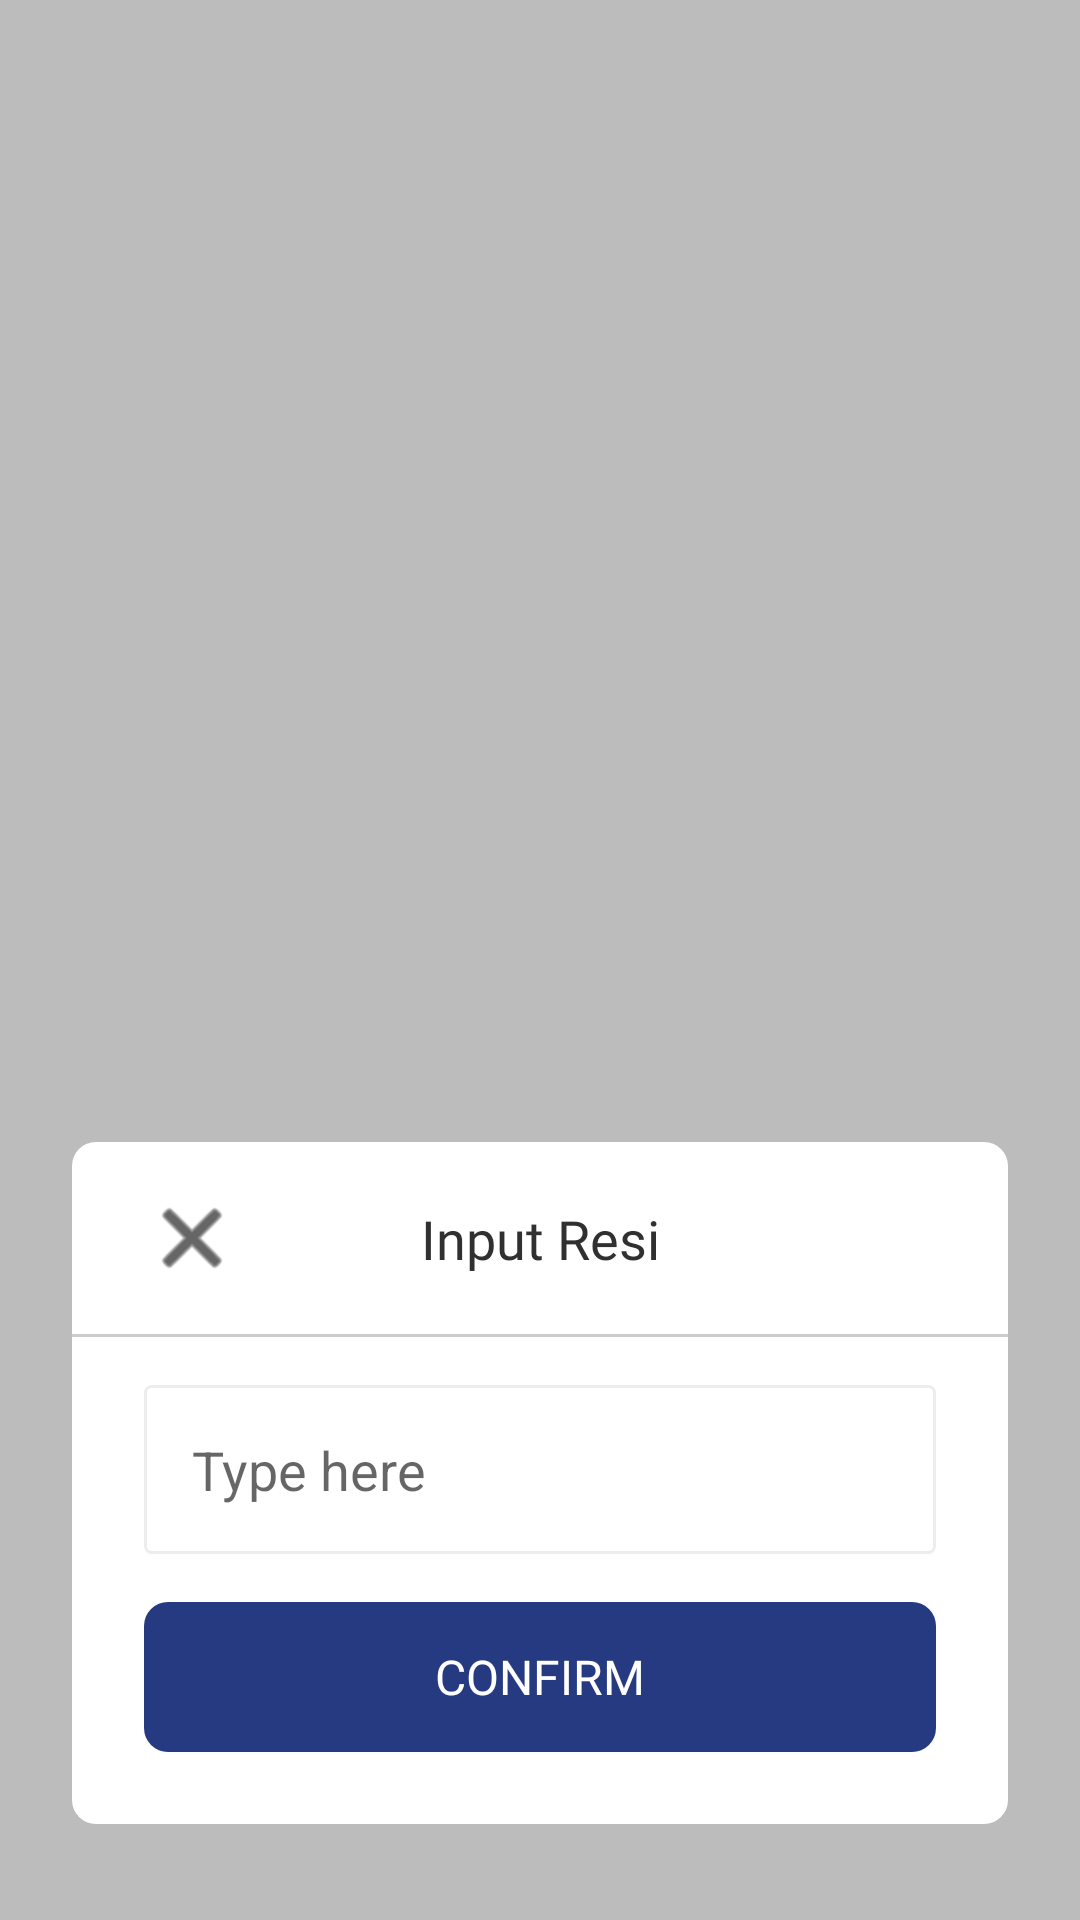

Here is an Android app screen rendered from its layout file. Give the layout XML and the strings, colors and styles it references.
<!-- AndroidManifest.xml: application theme AppTheme -->
<!-- res/layout/fragment_input_receipt_number_dialog.xml -->
<?xml version="1.0" encoding="utf-8"?>
<androidx.constraintlayout.widget.ConstraintLayout xmlns:android="http://schemas.android.com/apk/res/android"
    xmlns:app="http://schemas.android.com/apk/res-auto"
    xmlns:tools="http://schemas.android.com/tools"
    android:id="@+id/cl_input_receipt"
    android:layout_width="match_parent"
    android:layout_height="match_parent"
    android:background="#40000000"
    android:orientation="vertical"
    tools:context=".view.order.orderDetail.InputReceiptNumberDialogFragment">

    <View
        android:id="@+id/v_input_receipt"
        android:layout_width="wrap_content"
        android:layout_height="wrap_content"
        app:layout_constraintBottom_toBottomOf="parent"
        app:layout_constraintEnd_toEndOf="parent"
        app:layout_constraintStart_toStartOf="parent"
        app:layout_constraintTop_toTopOf="parent" />

    <androidx.constraintlayout.widget.ConstraintLayout
        android:layout_width="match_parent"
        android:layout_height="wrap_content"
        android:layout_marginStart="24dp"
        android:layout_marginEnd="24dp"
        android:layout_marginBottom="32dp"
        android:background="@drawable/semi_rounded_button"
        android:backgroundTint="@color/colorWhite"
        app:layout_constraintBottom_toBottomOf="parent"
        app:layout_constraintEnd_toEndOf="parent"
        app:layout_constraintStart_toStartOf="parent">

        <Button
            android:id="@+id/btn_confirm"
            android:layout_width="0dp"
            android:layout_height="50dp"
            android:layout_marginStart="24dp"
            android:layout_marginEnd="24dp"
            android:layout_marginBottom="24dp"
            android:background="@drawable/semi_rounded_button"
            android:backgroundTint="@color/colorPrimary"
            android:fontFamily="@font/roboto_medium"
            android:text="Confirm"
            android:textColor="@color/colorWhite"
            android:textSize="16sp"
            app:layout_constraintBottom_toBottomOf="parent"
            app:layout_constraintEnd_toEndOf="parent"
            app:layout_constraintStart_toStartOf="parent" />

        <EditText
            android:id="@+id/et_receipt_code"
            android:layout_width="0dp"
            android:layout_height="wrap_content"
            android:layout_marginBottom="16dp"
            android:background="@drawable/rounded_outline_background"
            android:ems="10"
            android:focusableInTouchMode="true"
            android:hint="Type here"
            android:inputType="textUri|textLongMessage|textMultiLine"
            android:padding="16dp"
            app:layout_constraintBottom_toTopOf="@+id/btn_confirm"
            app:layout_constraintEnd_toEndOf="@+id/btn_confirm"
            app:layout_constraintStart_toStartOf="@+id/btn_confirm" />

        <View
            android:id="@+id/view6"
            android:layout_width="0dp"
            android:layout_height="1dp"
            android:layout_marginBottom="16dp"
            android:background="#CCCCCC"
            app:layout_constraintBottom_toTopOf="@+id/et_receipt_code"
            app:layout_constraintEnd_toEndOf="parent"
            app:layout_constraintStart_toStartOf="parent" />

        <TextView
            android:id="@+id/tv_title"
            android:layout_width="wrap_content"
            android:layout_height="wrap_content"
            android:fontFamily="@font/roboto_medium"
            android:text="Input Resi"
            android:textColor="@color/colorTextDarkGrey"
            android:textSize="18sp"
            app:layout_constraintBottom_toBottomOf="@+id/btn_close"
            app:layout_constraintEnd_toEndOf="parent"
            app:layout_constraintStart_toStartOf="parent"
            app:layout_constraintTop_toTopOf="@+id/btn_close" />

        <ImageButton
            android:id="@+id/btn_close"
            android:layout_width="wrap_content"
            android:layout_height="wrap_content"
            android:layout_marginTop="16dp"
            android:layout_marginBottom="16dp"
            android:background="@android:color/transparent"
            android:backgroundTint="#000000"
            android:src="@android:drawable/ic_menu_close_clear_cancel"
            android:tint="#000000"
            app:layout_constraintBottom_toTopOf="@+id/view6"
            app:layout_constraintStart_toStartOf="@+id/et_receipt_code"
            app:layout_constraintTop_toTopOf="parent"
            app:layout_constraintVertical_bias="1.0" />
    </androidx.constraintlayout.widget.ConstraintLayout>
</androidx.constraintlayout.widget.ConstraintLayout>
<!-- resources referenced by this layout -->
<resources>
  <color name="colorPrimary">#263A81</color>
  <color name="colorTextDarkGrey">#303030</color>
  <color name="colorWhite">#FFFFFF</color>
  <!-- drawable rounded_outline_background (drawable) -->
  <?xml version="1.0" encoding="utf-8"?>
  <shape xmlns:android="http://schemas.android.com/apk/res/android"
      android:shape="rectangle">
      <stroke
          android:width="1dp"
          android:color="@color/colorSeparator"/>
      <corners android:radius="2dp" />
  </shape>
  <!-- drawable semi_rounded_button (drawable) -->
  <?xml version="1.0" encoding="utf-8"?>
  <shape xmlns:android="http://schemas.android.com/apk/res/android"
      android:shape="rectangle">
  
      <corners android:radius="8dp" />
  </shape>
  <style name="AppTheme" parent="Theme.AppCompat.Light.NoActionBar">
          
          <item name="colorPrimary">@color/colorPrimary</item>
          <item name="colorPrimaryDark">@color/colorSecondary</item>
          <item name="colorAccent">@color/colorAccent</item>
          <item name="android:windowLightStatusBar">true</item>
  
      </style>
  <color name="colorSeparator">#12000000</color>
  <color name="colorSecondary">#FAC73F</color>
  <color name="colorAccent">#263A81</color>
</resources>
